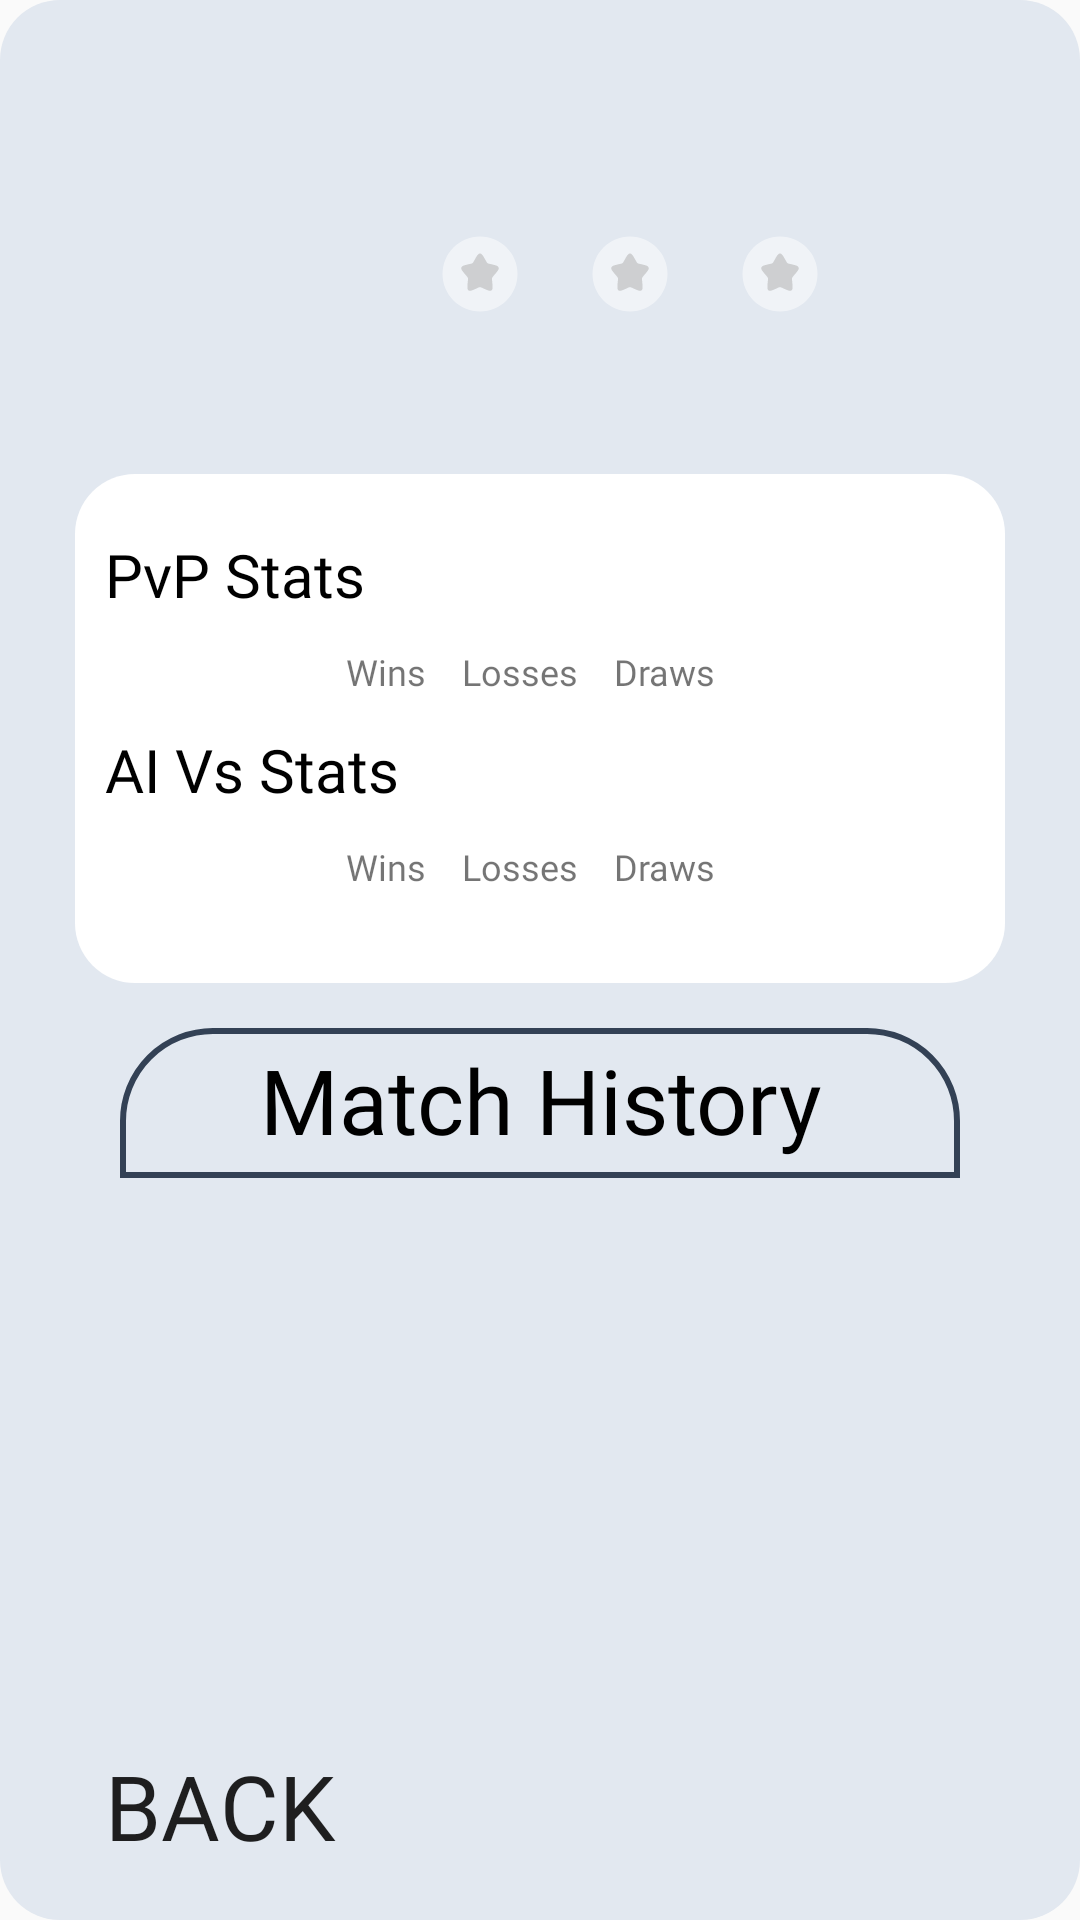

Produce the Android XML layout that renders to this screen, including the resource entries it uses.
<!-- AndroidManifest.xml: application theme Theme.ConnectFourGame -->
<!-- res/layout/menu_user_details.xml -->
<?xml version="1.0" encoding="utf-8"?>
<androidx.constraintlayout.widget.ConstraintLayout xmlns:android="http://schemas.android.com/apk/res/android"
    xmlns:app="http://schemas.android.com/apk/res-auto"
    android:layout_width="match_parent"
    android:layout_height="match_parent"
    android:layout_margin="30dp"
    android:paddingBottom="10dp"
    android:background="@drawable/section_card">

    <androidx.constraintlayout.widget.Guideline
        android:id="@+id/guideline1"
        android:layout_width="wrap_content"
        android:layout_height="wrap_content"
        android:orientation="horizontal"
        app:layout_constraintGuide_percent="0.22" />

    <androidx.constraintlayout.widget.Guideline
        android:id="@+id/guideline2"
        android:layout_width="wrap_content"
        android:layout_height="wrap_content"
        android:orientation="horizontal"
        app:layout_constraintGuide_percent="0.5" />

    <ImageView
        android:id="@+id/player_avatar"
        android:layout_width="100dp"
        android:layout_height="100dp"
        android:layout_marginVertical="10dp"
        app:layout_constraintBottom_toBottomOf="@id/guideline1"
        app:layout_constraintStart_toEndOf="@+id/player_information"
        app:layout_constraintStart_toStartOf="parent"
        app:layout_constraintTop_toTopOf="parent"
        app:layout_constraintVertical_bias="0.098" />

    <LinearLayout
        android:id="@+id/player_information"
        android:layout_width="wrap_content"
        android:layout_height="wrap_content"
        android:layout_marginHorizontal="10dp"
        android:orientation="vertical"
        app:layout_constraintBottom_toBottomOf="@id/guideline1"
        app:layout_constraintEnd_toEndOf="parent"
        app:layout_constraintHorizontal_bias="0.0"
        app:layout_constraintStart_toEndOf="@id/player_avatar"
        app:layout_constraintTop_toTopOf="parent"
        app:layout_constraintVertical_bias="0.29">

        <TextView
            android:id="@+id/player_name"
            style="@style/StylePlayerUsername"
            android:layout_width="wrap_content"
            android:layout_height="wrap_content"
            android:ellipsize="end"
            android:maxLines="1"
            android:textSize="15sp" />

        <LinearLayout
            android:layout_width="wrap_content"
            android:layout_height="wrap_content"
            android:layout_marginTop="10dp"
            android:orientation="horizontal">

            <ImageView
                android:src="@drawable/disc"
                android:id="@+id/player_disc_color1"
                android:layout_width="30dp"
                android:layout_height="30dp"
                android:layout_marginHorizontal="10dp" />

            <ImageView
                android:id="@+id/player_disc_color2"
                android:src="@drawable/disc"
                android:layout_width="30dp"
                android:layout_height="30dp"
                android:layout_marginHorizontal="10dp" />

            <ImageView
                android:id="@+id/player_disc_color3"
                android:src="@drawable/disc"
                android:layout_width="30dp"
                android:layout_height="30dp"
                android:layout_marginHorizontal="10dp" />
        </LinearLayout>
    </LinearLayout>

    <androidx.constraintlayout.widget.ConstraintLayout
        app:layout_constraintTop_toTopOf="@id/guideline1"
        app:layout_constraintBottom_toBottomOf="@id/guideline2"
        app:layout_constraintStart_toStartOf="parent"
        app:layout_constraintEnd_toEndOf="parent"
        android:background="@drawable/section_card2"
        android:layout_height="0dp"
        android:layout_width="0dp" >

        <TextView
            android:id="@+id/pvp_stats"
            android:text="@string/text_pvp_stats"
            style="@style/StylePlayerStats"
            app:layout_constraintStart_toStartOf="parent"
            app:layout_constraintTop_toTopOf="parent"
            android:layout_width="wrap_content"
            android:layout_height="wrap_content" />
        <LinearLayout
            android:id="@+id/pvp_stats_collection"
            android:orientation="horizontal"
            app:layout_constraintTop_toBottomOf="@+id/pvp_stats"
            app:layout_constraintBottom_toTopOf="@+id/ai_stats"
            app:layout_constraintStart_toStartOf="parent"
            app:layout_constraintEnd_toEndOf="parent"
            android:gravity="center"
            android:layout_width="wrap_content"
            android:layout_height="wrap_content">

            <TextView
                android:text="@string/text_wins"
                style="@style/StyleMatchCounter"
                android:layout_width="wrap_content"
                android:layout_height="wrap_content" />
            <TextView
                android:id="@+id/pvp_wins_count"
                android:textColor="@color/black"
                style="@style/StyleMatchCounter"
                android:layout_width="wrap_content"
                android:layout_height="wrap_content" />
            <TextView
                android:text="@string/text_losses"
                style="@style/StyleMatchCounter"
                android:layout_width="wrap_content"
                android:layout_height="wrap_content" />
            <TextView
                android:id="@+id/pvp_loss_count"
                android:textColor="@color/black"
                style="@style/StyleMatchCounter"
                android:layout_width="wrap_content"
                android:layout_height="wrap_content" />
            <TextView
                android:text="@string/text_draws"
                style="@style/StyleMatchCounter"
                android:layout_width="wrap_content"
                android:layout_height="wrap_content" />
            <TextView
                android:id="@+id/pvp_draw_count"
                android:textColor="@color/black"
                style="@style/StyleMatchCounter"
                android:layout_width="wrap_content"
                android:layout_height="wrap_content" />
        </LinearLayout>
        <TextView
            android:id="@+id/ai_stats"
            android:text="@string/text_ai_stats"
            style="@style/StylePlayerStats"
            app:layout_constraintTop_toBottomOf="@+id/pvp_stats_collection"
            app:layout_constraintBottom_toTopOf="@+id/ai_stats_collection"
            app:layout_constraintStart_toStartOf="parent"
            android:layout_width="wrap_content"
            android:layout_height="wrap_content" />
        <LinearLayout
            android:id="@+id/ai_stats_collection"
            android:orientation="horizontal"
            app:layout_constraintTop_toBottomOf="@+id/ai_stats"
            app:layout_constraintBottom_toBottomOf="parent"
            app:layout_constraintStart_toStartOf="parent"
            app:layout_constraintEnd_toEndOf="parent"
            android:layout_width="wrap_content"
            android:layout_height="wrap_content">

            <TextView
                android:text="@string/text_wins"
                style="@style/StyleMatchCounter"
                android:layout_width="wrap_content"
                android:layout_height="wrap_content" />
            <TextView
                android:id="@+id/ai_wins_count"
                android:textColor="@color/black"
                style="@style/StyleMatchCounter"
                android:layout_width="wrap_content"
                android:layout_height="wrap_content" />
            <TextView
                android:text="@string/text_losses"
                style="@style/StyleMatchCounter"
                android:layout_width="wrap_content"
                android:layout_height="wrap_content" />
            <TextView
                android:id="@+id/ai_loss_count"
                android:textColor="@color/black"
                style="@style/StyleMatchCounter"
                android:layout_width="wrap_content"
                android:layout_height="wrap_content" />
            <TextView
                android:text="@string/text_draws"
                style="@style/StyleMatchCounter"
                android:layout_width="wrap_content"
                android:layout_height="wrap_content" />
            <TextView
                android:id="@+id/ai_draw_count"
                android:textColor="@color/black"
                style="@style/StyleMatchCounter"
                android:layout_width="wrap_content"
                android:layout_height="wrap_content" />
        </LinearLayout>
    </androidx.constraintlayout.widget.ConstraintLayout>

    
    <TextView
        android:id="@+id/match_history_header"
        android:layout_width="match_parent"
        android:layout_height="50dp"
        android:textColor="@color/black"
        android:gravity="center"
        android:layout_marginTop="15dp"
        android:layout_marginHorizontal="15dp"
        android:text="@string/text_match_history"
        android:fontFamily="@font/heading1"
        android:textSize="30sp"
        android:background="@drawable/list_header"
        app:layout_constraintTop_toBottomOf="@id/guideline2"
        app:layout_constraintBottom_toTopOf="@+id/match_history"
        app:layout_constraintStart_toStartOf="parent"
        app:layout_constraintEnd_toEndOf="parent" />

    <androidx.recyclerview.widget.RecyclerView
        android:id="@+id/match_history"
        android:layout_width="match_parent"
        android:layout_height="0dp"
        android:layout_marginHorizontal="3dp"
        app:layout_constraintBottom_toTopOf="@id/back_button"
        app:layout_constraintEnd_toEndOf="parent"
        app:layout_constraintHorizontal_bias="0.518"
        app:layout_constraintStart_toStartOf="parent"
        app:layout_constraintTop_toBottomOf="@+id/match_history_header" />
    

    <Button
        android:id="@+id/back_button"
        style="@style/StyleMenuOptionSmaller"
        android:layout_width="wrap_content"
        android:layout_height="wrap_content"
        android:layout_marginStart="4dp"
        android:layout_marginBottom="4dp"
        android:background="@android:color/transparent"
        android:text="@string/text_back"
        app:layout_constraintBottom_toBottomOf="parent"
        app:layout_constraintStart_toStartOf="parent" />
</androidx.constraintlayout.widget.ConstraintLayout>
<!-- resources referenced by this layout -->
<resources>
  <color name="black">#FF000000</color>
  <!-- drawable list_header (drawable) -->
  <shape xmlns:android="http://schemas.android.com/apk/res/android">
      <solid android:color="@android:color/transparent"/>
      <stroke
          android:color="#334155" android:width="2dp"/>
      <padding
          android:bottom="2dp"
          android:left="0dp"
          android:right="0dp"
          android:top="0dp"/>
      <corners android:topLeftRadius="30dp" android:topRightRadius="30dp" />
  </shape>
  <!-- drawable section_card (drawable) -->
  <?xml version="1.0" encoding="utf-8"?>
  <shape xmlns:android="http://schemas.android.com/apk/res/android">
      <solid android:color="#E2E8F0" />
      <corners android:radius="20dp" />
      <padding
          android:left="25dp"
          android:top="25dp"
          android:right="25dp"
          android:bottom="25dp" />
  </shape>
  <!-- drawable section_card2 (drawable) -->
  <?xml version="1.0" encoding="utf-8"?>
  <shape xmlns:android="http://schemas.android.com/apk/res/android">
      <solid android:color="@color/white" />
      <corners android:radius="20dp" />
      <padding
          android:left="10dp"
          android:top="20dp"
          android:right="10dp"
          android:bottom="20dp" />
  </shape>
  <string name="text_ai_stats">AI Vs Stats</string>
  <string name="text_back">Back</string>
  <string name="text_draws">Draws</string>
  <string name="text_losses">Losses</string>
  <string name="text_match_history">Match History</string>
  <string name="text_pvp_stats">PvP Stats</string>
  <string name="text_wins">Wins</string>
  <style name="StyleMatchCounter">
          <item name="android:textSize">12sp</item>
          <item name="android:fontFamily">@font/poppins_regular</item>
          <item name="android:layout_marginStart">3dp</item>
          <item name="android:layout_marginEnd">3dp</item>
      </style>
  <style name="StyleMenuOptionSmaller">
          <item name="android:fontFamily">@font/heading1</item>
          <item name="android:layout_marginBottom">20dp</item>
          <item name="android:textSize">30sp</item>
      </style>
  <style name="StylePlayerStats">
          <item name="android:textSize">20sp</item>
          <item name="android:textColor">@color/black</item>
          <item name="android:fontFamily">@font/poppins_italic</item>
      </style>
  <style name="StylePlayerUsername">
          <item name="android:textSize">35sp</item>
          <item name="android:textColor">@color/black</item>
          <item name="android:fontFamily">@font/poppins_medium</item>
      </style>
  <style name="Theme.ConnectFourGame" parent="Theme.AppCompat.Light.DarkActionBar">
      </style>
  <color name="white">#FFFFFFFF</color>
</resources>
